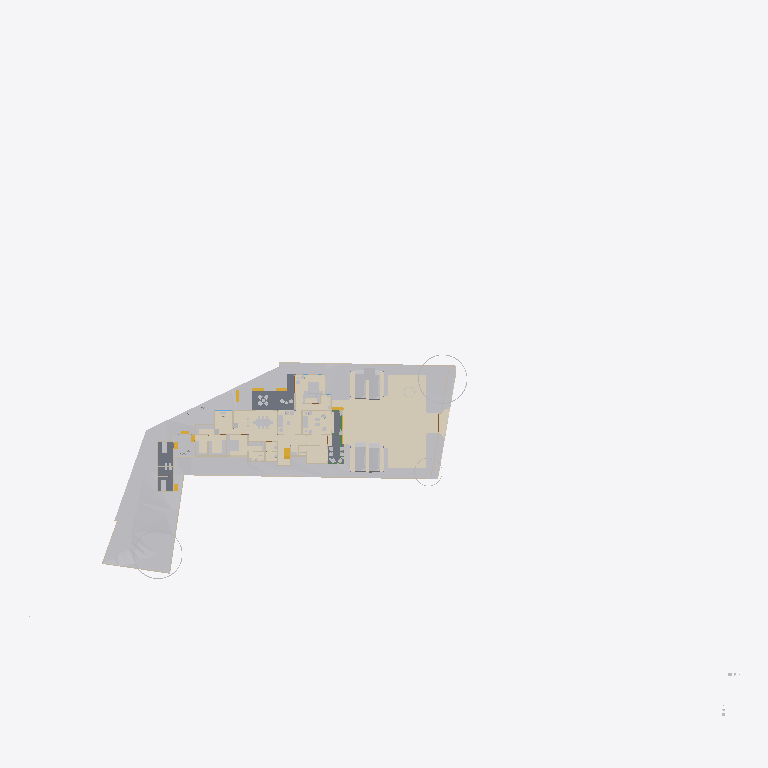
Plan cut of the same IFC building model at storey 'FF' (level 0.00 m, cut at 1.40 m), seen from above with north up, elements coloured by IFC class (only those large enough to see are counted): 25 other elements (light grey), 18 walls (beige), 8 coverings (cream), 5 stair flights (yellow), 3 slabs (grey), 1 beam (green). Cut surfaces are drawn darker.
Extent 124.4 m × 116.3 m × 40.5 m (x, y, z). Storeys (12): Road Level at 0.00 m; GF at 0.00 m; FF at 0.00 m; Concept at 0.00 m; Existing at 0.00 m; Roof at 0.00 m; Area at 0.00 m; Car Porch at 0.00 m; Footing at 0.00 m; Landscape at 0.00 m; Electrical at 0.00 m; Plumbing at 0.00 m. Elements (1168): 191 IfcCovering, 154 IfcWall, 115 IfcFurniture, 94 IfcPipeSegment, 84 IfcBeam, 74 IfcFooting, 68 IfcGeographicElement, 60 IfcColumn, 51 IfcSanitaryTerminal, 49 IfcWindow, 47 IfcBuildingElementProxy, 41 IfcDoor.

HEADER;
FILE_DESCRIPTION(('ViewDefinition[DesignTransferView]'),'2;1');
FILE_NAME('Jailani.ifc','2026-10-07T19:41:31+05:30',(''),(''),'IfcOpenShell 0.8.5','Bonsai 0.8.5','Nobody');
FILE_SCHEMA(('IFC4X3'));
ENDSEC;
DATA;
#1=IFCPROJECT('1rEyq$MlvDVO9q4X_6O_vh',$,'My Project',$,$,$,$,(#14,#26),#9);
#31=IFCSITE('2ymv4STDrDCBgdvlSnG91s',$,'My Site',$,$,#54,$,$,$,(8,52,49,300000),(76,38,36,300000),0.0,$,$);
#37=IFCBUILDING('0WCwdFWaT3fvN6dYFJV0G3',$,'My Building',$,$,#60,$,$,$,$,$,$);
#43=IFCBUILDINGSTOREY('3glIUxBxj019WI9WL2_LBp',$,'Road Level',$,$,#66,$,$,$,$);
#2091=IFCBUILDINGSTOREY('0gksAyAJzF1eVdNHxF82jx',$,'GF',$,$,#203992,$,$,$,$);
#9684=IFCBUILDINGSTOREY('0GW8AoQ6z9OfFkHNDnUrmB',$,'FF',$,$,#277602,$,$,$,$);
#36449=IFCBUILDINGSTOREY('08MXqDc890wx$ikiXcsfjl',$,'Concept',$,$,#36465,$,$,$,$);
#37612=IFCBUILDINGSTOREY('3FqJSqHaz8MQtwN4CzJUgT',$,'Existing',$,$,#37627,$,$,$,$);
#39460=IFCBUILDINGSTOREY('2$v9ldK6P2VucsJp$wo$TV',$,'Roof',$,$,#388800,$,$,$,$);
#119304=IFCBUILDINGSTOREY('0qBaI9Ey94591kdt6C2Jnr',$,'Area',$,$,#119319,$,$,$,$);
#129129=IFCBUILDINGSTOREY('3kIur_wS960wa7BjgB$p1C',$,'Car Porch',$,$,#129145,$,$,$,$);
#268472=IFCBUILDINGSTOREY('2xrbP0qU17QQ349t_fHpEX',$,'Footing',$,$,#278022,$,$,$,$);
#318255=IFCBUILDINGSTOREY('3aOrSW8CbAU8ZyelJCCINe',$,'Landscape',$,$,#318271,$,$,$,$);
#332845=IFCBUILDINGSTOREY('0AJYN4QXPCc9jj5vzxhX9$',$,'Electrical',$,$,#332861,$,$,$,$);
#351978=IFCBUILDINGSTOREY('3upeWRLj97BQX2e$VHc8TZ',$,'Plumbing',$,$,#351994,$,$,$,$);
#1788=IFCGEOGRAPHICELEMENT('2G7_FUH1TFnfA2p0BceQCt',$,'Site',$,$,#266545,#1804,$,.TERRAIN.);
#359504=IFCCOVERING('1ykL1XV0LFJBzLZqWJN6bJ',$,'Covering',$,$,#365003,#359503,$,$);
#291080=IFCCOVERING('3ktB1WR$f69fETpx9RtRtR',$,'Covering',$,$,#297555,#291091,$,$);
#291009=IFCCOVERING('2Qz80cV6LAAB3ft_PK_mv4',$,'Covering',$,$,#314555,#291024,$,$);
#300440=IFCGEOGRAPHICELEMENT('3XNvekt6nB$ubAxK7kHELD',$,'Cube',$,$,#303387,#300446,$,.TERRAIN.);
#288202=IFCGEOGRAPHICELEMENT('1vGX67$bj6cumNjNmmRQ2$',$,'Cube',$,$,#288497,#288208,$,.TERRAIN.);
#100712=IFCSLAB('1DsvWWCbL7cANGjESzliI9',$,'Ground Floor Verandah',$,$,#156011,#100733,$,$);
#219416=IFCSLAB('1AAhloHkHFWRkhjfKq1PUs',$,'Slab',$,$,#259773,#219437,$,$);
#290870=IFCGEOGRAPHICELEMENT('0Jq_GC_gz1iu2XZ1wmOn6I',$,'Cube',$,$,#290969,#290876,$,.TERRAIN.);
#243411=IFCSLAB('0XExs70JbAsOb335bjnD$T',$,'Ground Floor Sitout',$,$,#250211,#243430,$,$);
#287095=IFCGEOGRAPHICELEMENT('2T3KHo8KH7kfRPtHATOCzc',$,'Cube',$,$,#287128,#287101,$,.TERRAIN.);
#257159=IFCVEHICLE('141W$vyQD1ogrQXmHA2jBF',$,'Vehicle',$,$,#329443,#257174,$,$);
#257129=IFCVEHICLE('39VDetaJPBlQW_NtKKVksN',$,'Vehicle',$,$,#329438,#257144,$,$);
#291771=IFCCOVERING('0fEHNhNivEbBeF8nPcgjJo',$,'Covering',$,$,#292879,#291782,$,$);
#154162=IFCVEHICLE('0N$2t9_e9DZwiKoEMbUbZK',$,'Vehicle',$,$,#329433,#154175,$,$);
#145566=IFCVEHICLE('0GR5tKgTv9_RA8i68F_qsM',$,'Vehicle',$,$,#329428,#145579,$,$);
#48553=IFCFURNITURE('2Ze14ZEU9CiBG9_AhI5DIZ',$,'Furniture',$,$,#388254,#48562,$,$);
#390690=IFCCOVERING('3CXOZF6nDDWBAfqGeyU8I0',$,'Covering',$,$,#390723,#390705,$,$);
#339872=IFCCOVERING('3Aj9mky956WeUiCLsKKe1i',$,'Covering',$,$,#340010,#339883,$,$);
#4250=IFCBUILDINGELEMENTPROXY('3toYnKI0v7vRY5ZvUmLVDd',$,'Toilet1',$,$,#81650,#4260,$,.COMPLEX.);
#55457=IFCFURNITURE('0V6hxvZwXE6hVLVUBmKQZG',$,'Furniture',$,$,#387989,#55466,$,$);
#316311=IFCFURNITURE('3ect_atJX1LhN4rLzGXFMv',$,'Furniture',$,$,#388029,#316333,$,$);
#297152=IFCGEOGRAPHICELEMENT('1oH7nsXafBAhIJwgxqBaXm',$,'GeographicElement',$,$,#297182,#297165,$,$);
#296796=IFCGEOGRAPHICELEMENT('0oAmVwzOn9fxeOwIdp5ttV',$,'GeographicElement',$,$,#297121,#296809,$,$);
#185235=IFCWALL('3$hjpD4uv8lejQEN1Fheqk',$,'Wall',$,$,#265860,#185246,$,$);
#2632=IFCWALL('1hiIP0I5r0ZAybbUAFoviW',$,'Wall',$,$,#286668,#2638,$,$);
#2457=IFCWALL('38EbZ7mAL5TfofCc1aVwCP',$,'Wall',$,$,#286704,#2463,$,$);
#315594=IFCCOVERING('1jxfSxU9z4WBrOr5KSzmig',$,'Covering',$,$,#316057,#315605,$,$);
#248524=IFCSTAIRFLIGHT('1BmzoxccPEGOGh0HSuKGo4',$,'StairFlight',$,$,#277747,#248542,$,8,7,0.164635002613068,0.164918094873428,.STRAIGHT.);
#3190=IFCWALL('193oymhqH3WPw9ieWVOFsJ',$,'Wall',$,$,#266555,#3201,$,$);
#211619=IFCWALL('0GEX5P4U9BQufRWTvvAWVU',$,'Wall',$,$,#266600,#211630,$,$);
#48220=IFCFURNITURE('1QWqY1IIrEJwc5UsSxSNE6',$,'Furniture',$,$,#388344,#48233,$,$);
#89686=IFCFURNITURE('13ALM621n4AfCK13kNr2ii',$,'Furniture',$,$,#388454,#89699,$,$);
#261985=IFCFURNITURE('0adGxBs7nB3Rj0vOZ6ZYDg',$,'Furniture',$,$,#388679,#261996,$,$);
#219453=IFCFURNITURE('2wi43uVUHB$fvvoXLnbFGQ',$,'Furniture',$,$,#387994,#219793,$,$);
#231070=IFCFURNITURE('21TEvtg35CVh5sliQzQktT',$,'Furniture',$,$,#387999,#231083,$,$);
#56246=IFCFURNITURE('2mj$BvRbP1f9_7V7W1oVwT',$,'Furniture',$,$,#388644,#56257,$,$);
#2607=IFCWALL('0hLi5deXP5Zfo$NOtNZznY',$,'Wall',$,$,#266565,#2613,$,$);
#110862=IFCWALL('20Tz5jwUL1JOjFaHIfBX9G',$,'Wall',$,$,#241710,#110873,$,$);
#297122=IFCGEOGRAPHICELEMENT('2fIop$MxL4qvC5l2cqQ$kQ',$,'GeographicElement',$,$,#297177,#297151,$,$);
#75333=IFCWALL('0QnQ$aShP6ifk0P98FmQv4',$,'Wall',$,$,#273873,#75344,$,$);
#2381=IFCWALL('2ukC8AQQP85Rb_ZeT84bZY',$,'Wall',$,$,#286637,#2388,$,$);
#151928=IFCSTAIRFLIGHT('0LqorNZl19hfMgdBsGJn64',$,'StairFlight',$,$,#326885,#151941,$,2,1,0.150000005960464,0.0900000035762787,.STRAIGHT.);
#180754=IFCFURNITURE('17N7JqRKD0yBV$kWkW8Z6p',$,'Furniture',$,$,#388664,#180765,$,$);
#170150=IFCFURNITURE('3Rxkd7cnT41hhyDoPSnoDn',$,'Furniture',$,$,#388674,#170161,$,$);
#293425=IFCWALL('197oIZsbvCCx2GrUGcUa_$',$,'Wall',$,$,#293672,#293445,$,$);
#304103=IFCSTAIRFLIGHT('3RBS2kEUbE_v1MehdQ1l0c',$,'StairFlight',$,$,#326619,#304121,$,2,1,0.150000005960464,0.0900000035762787,.STRAIGHT.);
#174631=IFCWALL('0R5GTeevr7rgYj2$QE1iiL',$,'Wall',$,$,#274020,#174673,$,$);
#315563=IFCCOVERING('2pMQ3ihCz9Cg6tRTQwGx$d',$,'Covering',$,$,#315593,#315578,$,$);
#175479=IFCSTAIRFLIGHT('0hFCi88vrCsef5a_DYHjRg',$,'StairFlight',$,$,#241240,#175492,$,2,1,0.150000005960464,0.0900000035762787,.STRAIGHT.);
#293224=IFCWALL('2_lBO$4ePAxBo4t8$RcnSa',$,'Wall',$,$,#293859,#293244,$,$);
#56306=IFCFURNITURE('1_EYla0VL98hdUWu1GNTXR',$,'Furniture',$,$,#388639,#56317,$,$);
#169535=IFCWALL('2w4N31DwbAHRPVu_XOGmLh',$,'Wall',$,$,#308160,#169546,$,$);
#2582=IFCWALL('3AhfTEAr96zBOu2JT1DiVf',$,'Wall',$,$,#266585,#2588,$,$);
#151902=IFCSTAIRFLIGHT('1R3j0yF7n1CwfTsNLjhcXF',$,'StairFlight',$,$,#326880,#151915,$,2,1,0.150000005960464,0.0900000035762787,.STRAIGHT.);
#3433=IFCWALL('2gqgdNokT89Rrmjq1x$gkt',$,'Wall',$,$,#266610,#3444,$,$);
#2407=IFCWALL('1wqYISk15EtxPgF1WYwVVh',$,'Wall',$,$,#266635,#2413,$,$);
#286123=IFCBEAM('0iLnkpqqXF$ByKF_iitm9C',$,'Beam',$,$,#314540,#286134,$,$);
#236339=IFCWALL('3z3vMB831DXgFnZoU1ddbU',$,'Wall',$,$,#273927,#236351,$,$);
#72506=IFCWALL('1FDp3qb_55Uv6TVUwrGphO',$,'Wall',$,$,#307242,#72517,$,$);
ENDSEC;
